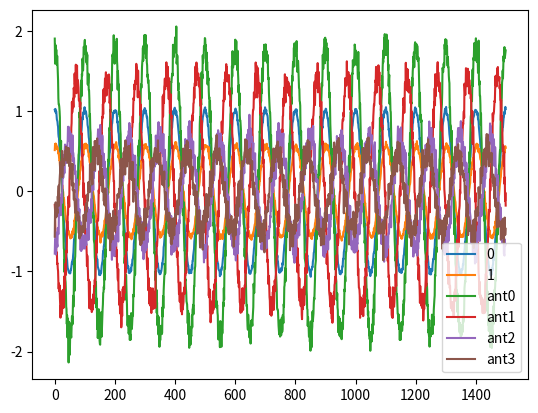
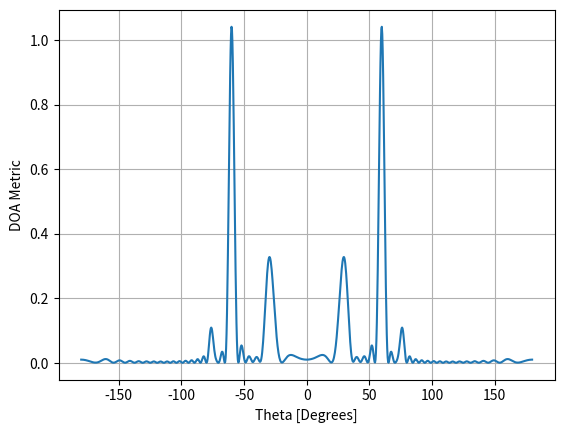
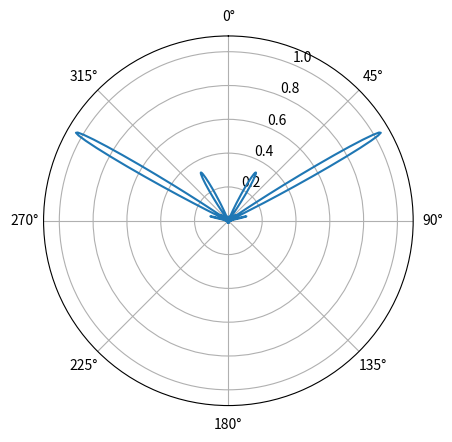
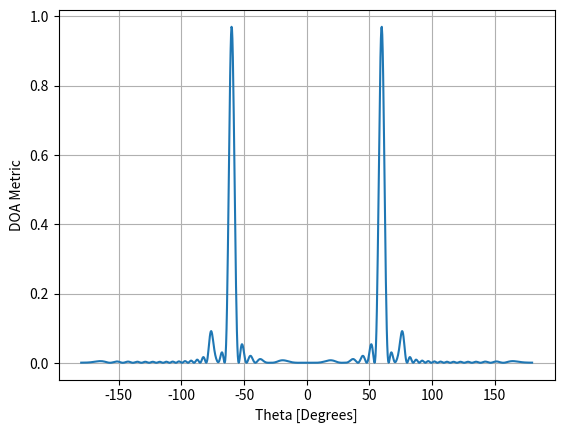
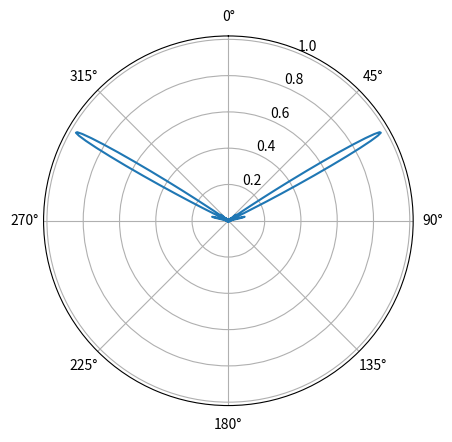

Source code (Python) for these figures, in order:
import matplotlib.pyplot as plt
import numpy as np
from scipy.signal import argrelextrema

# define paramters
phi = 0.0

theta1 = 60.0 / 180 * np.pi
theta2 = 30.0 / 180 * np.pi
theta3 = 75.0 / 180 * np.pi
N_array = 24

f = 24e9
c = 2.998e8

d = c / f / 2

N_theta = 1000
# define time vector
N = 1500
fs = 100 * f
t = np.arange(N) / fs

# define vectors u, r1, r2

r = np.zeros((N_array, 3))
x = np.zeros((N_array, N), dtype=complex)

for i in range(N_array):
    r[i, :] = np.array([0, 0, i * d])

# r[15, 2] = 0.25


print(r)

u_list = [np.array([np.sin(theta1) * np.cos(phi), np.sin(theta1) * np.sin(phi), np.cos(theta1)]),
          np.array([np.sin(theta2) * np.cos(phi), np.sin(theta2) * np.sin(phi), np.cos(theta2)]),
            np.array([np.sin(theta3) * np.cos(phi), np.sin(theta3) * np.sin(phi), np.cos(theta3)])
          ]

f_list = [f, f, f]
a_list = [1, 0.5, 0.3]

def array_signal_multiple_source(t, f_list, u_list, a_list, r, n_std=0.1):
    x = 0
    for f, u, a in zip(f_list, u_list, a_list):
        x += a * np.exp(1j * 2 * np.pi * f * (t + np.dot(u, r) / c))

    n = np.random.randn(N) + 1j * np.random.randn(N)
    return x + n_std * n


def array_signal(t, f1, f2, u1, u2, r):
    x1 = np.exp(1j * 2 * np.pi * f1 * (t + np.dot(u1, r) / c))
    x2 = 0.5 * np.exp(1j * 2 * np.pi * f2 * (t + np.dot(u2, r) / c))
    n = np.random.randn(N) + 1j * np.random.randn(N)

    return (x1 + x2 + 0.1 * n)


def first_component(t, f1, u1, r):
    x1 = np.exp(1j * 2 * np.pi * f1 * (t + np.dot(u1, r) / c))
    return x1


def compute_phase_shift(x, f, u, r):
    return x * np.exp(1j * 2 * np.pi * f * np.dot(u, r) / c)


def compute_beampatern(x):
    x_fft = np.zeros((N_array, N), dtype=complex)
    for i in range(N_array):
        x_fft[i, :] = np.fft.fft(x[i, :])

    thetas = np.linspace(-1 * np.pi, np.pi, N_theta)
    f = np.fft.fftfreq(N, 1 / fs)
    results = []

    output_signals = np.zeros((N_theta, N), dtype=np.complex64)
    for k, theta_sweep in enumerate(thetas):
        u_sweep = np.array([np.sin(theta_sweep) * np.cos(phi), np.sin(theta_sweep) * np.sin(phi), np.cos(theta_sweep)])

        out = 0
        for i in range(N_array):
            H = np.exp(-1j * 2 * np.pi * f * np.dot(u_sweep, r[i]) / c)
            out += x_fft[i, :] * H
        out /= N_array
        out = np.fft.ifft(out)
        output_signals[k, :] = out
        results.append(np.mean(np.abs(out) ** 2))
    return results, output_signals, thetas


# compute signal at antenna elements
for i in range(N_array):
    x[i, :] = array_signal_multiple_source(t, f_list, u_list, a_list, r[i])

results, output_signals, thetas = compute_beampatern(x)

real_out = output_signals.real
results = np.array(results)
maxima = argrelextrema(results, np.greater)[0]
max_val = results[maxima]

max_val = max_val[:int(len(max_val) / 2)]
arg_max_val = max_val.argsort()[::-1]

sorted_maxima = maxima[arg_max_val]
sorted_max_val = max_val[arg_max_val]
print(sorted_maxima)
print(sorted_max_val)

m = output_signals[sorted_maxima[0]]

plt.plot(output_signals[sorted_maxima[0]].real, label="0")
plt.plot(output_signals[sorted_maxima[1]].real, label="1")
plt.plot(x[0, :].real, label="ant0")
plt.plot(x[1, :].real, label="ant1")
plt.plot(x[2, :].real, label="ant2")
plt.plot(x[3, :].real, label="ant3")

plt.legend()
plt.figure()

plt.plot(thetas * 180 / np.pi, results)  # lets plot angle in degrees
plt.xlabel("Theta [Degrees]")
plt.ylabel("DOA Metric")
plt.grid()

fig, ax = plt.subplots(subplot_kw={'projection': 'polar'})
ax.plot(thetas, results)  # MAKE SURE TO USE RADIAN FOR POLAR
ax.set_theta_zero_location('N')  # make 0 degrees point up
ax.set_theta_direction(-1)  # increase clockwise
ax.set_rlabel_position(22.5)  # Move grid labels away from other labels

removed_component_idx = 1

theta_to_remove = thetas[sorted_maxima[removed_component_idx]]
u = np.array([np.sin(theta_to_remove) * np.cos(phi), np.sin(theta_to_remove) * np.sin(phi), np.cos(theta_to_remove)])
signal_to_remove = output_signals[sorted_maxima[removed_component_idx]]

signal_to_remove_at_antenna = np.zeros((N_array, N), dtype=complex)
for i in range(N_array):
    signal_to_remove_at_antenna[i, :] = compute_phase_shift(signal_to_remove, f, u, r[i])

filtered_x = x - signal_to_remove_at_antenna

results, output_signals, thetas = compute_beampatern(filtered_x)

plt.figure()
plt.plot(thetas * 180 / np.pi, results)  # lets plot angle in degrees
plt.xlabel("Theta [Degrees]")
plt.ylabel("DOA Metric")
plt.grid()

fig, ax = plt.subplots(subplot_kw={'projection': 'polar'})
ax.plot(thetas, results)  # MAKE SURE TO USE RADIAN FOR POLAR
ax.set_theta_zero_location('N')  # make 0 degrees point up
ax.set_theta_direction(-1)  # increase clockwise
ax.set_rlabel_position(22.5)  # Move grid labels away from other labels

plt.show()
